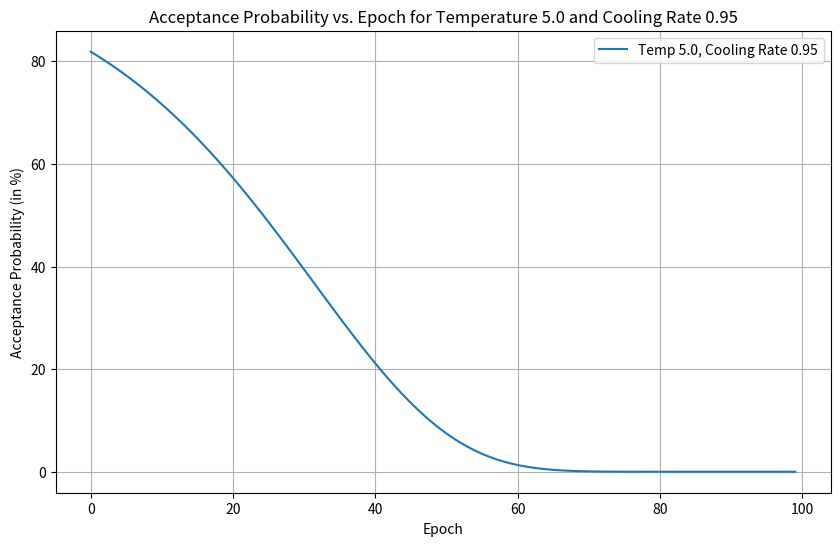

The matplotlib source for this figure:
import numpy as np
import matplotlib.pyplot as plt

# Function to calculate the acceptance probability
def acceptance_probability(delta_energy, temperature):
    return np.exp(-delta_energy / temperature) * 100

# Parameters
num_epochs = 100
temperature = 5.0
cooling_rate = 0.95

# Initialize a plot
plt.figure(figsize=(10, 6))

# Calculate and plot acceptance probability for the given temperature and cooling rate
acceptance_probabilities = []
current_temperature = temperature
for epoch in range(num_epochs):
    acceptance_probabilities.append(acceptance_probability(1, current_temperature))
    current_temperature *= cooling_rate

plt.plot(range(num_epochs), acceptance_probabilities, label=f'Temp {temperature}, Cooling Rate {cooling_rate}')

plt.xlabel('Epoch')
plt.ylabel('Acceptance Probability (in %)')
plt.title(f'Acceptance Probability vs. Epoch for Temperature {temperature} and Cooling Rate {cooling_rate}')
plt.legend()
plt.grid(True)

plt.show()
